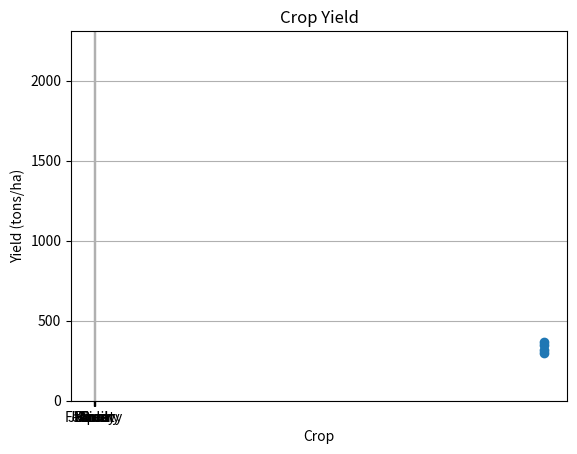

Write Python code to recreate this figure.
### 30. Choose a Water resource management dataset and apply various EDA and visualization techniques and present an analysis report.


import pandas as pd
import matplotlib.pyplot as plt

# Creating a synthetic water resource management dataset
data = {
    'Year': [2018, 2019, 2020, 2021],
    'WaterUsage': [300, 320, 350, 370],  # in million liters
}

water_df = pd.DataFrame(data)

# EDA
print(water_df.describe())

# Visualization
plt.plot(water_df['Year'], water_df['WaterUsage'], marker='o')
plt.title('Water Resource Management')
plt.xlabel('Year')
plt.ylabel('Water Usage (million liters)')
plt.grid()
plt.show()


### 18. Plan a Waste management and Recycling dataset and apply various EDA and visualization techniques and present an analysis report.


import pandas as pd
import matplotlib.pyplot as plt

# Creating a synthetic waste management dataset
data = {
    'Month': ['January', 'February', 'March', 'April'],
    'RecycledWaste': [1500, 2000, 1800, 2200]
}

waste_df = pd.DataFrame(data)

# EDA
print(waste_df.describe())

# Visualization
plt.bar(waste_df['Month'], waste_df['RecycledWaste'], color='green')
plt.title('Monthly Recycled Waste')
plt.xlabel('Month')
plt.ylabel('Recycled Waste (kg)')
plt.show()

### 24. Plan an Agriculture and Crop yield dataset and apply various EDA and visualization techniques and present an analysis report.


import pandas as pd
import matplotlib.pyplot as plt

# Creating a synthetic agriculture dataset
data = {
    'Crop': ['Wheat', 'Rice', 'Corn', 'Barley'],
    'Yield': [3.5, 4.0, 5.0, 2.5],  # in tons per hectare
    'Area': [100, 150, 200, 80]  # in hectares
}

agriculture_df = pd.DataFrame(data)

# EDA
print(agriculture_df.describe())

# Visualization
plt.bar(agriculture_df['Crop'], agriculture_df['Yield'], color='orange')
plt.title('Crop Yield')
plt.xlabel('Crop')
plt.ylabel('Yield (tons/ha)')
plt.show()